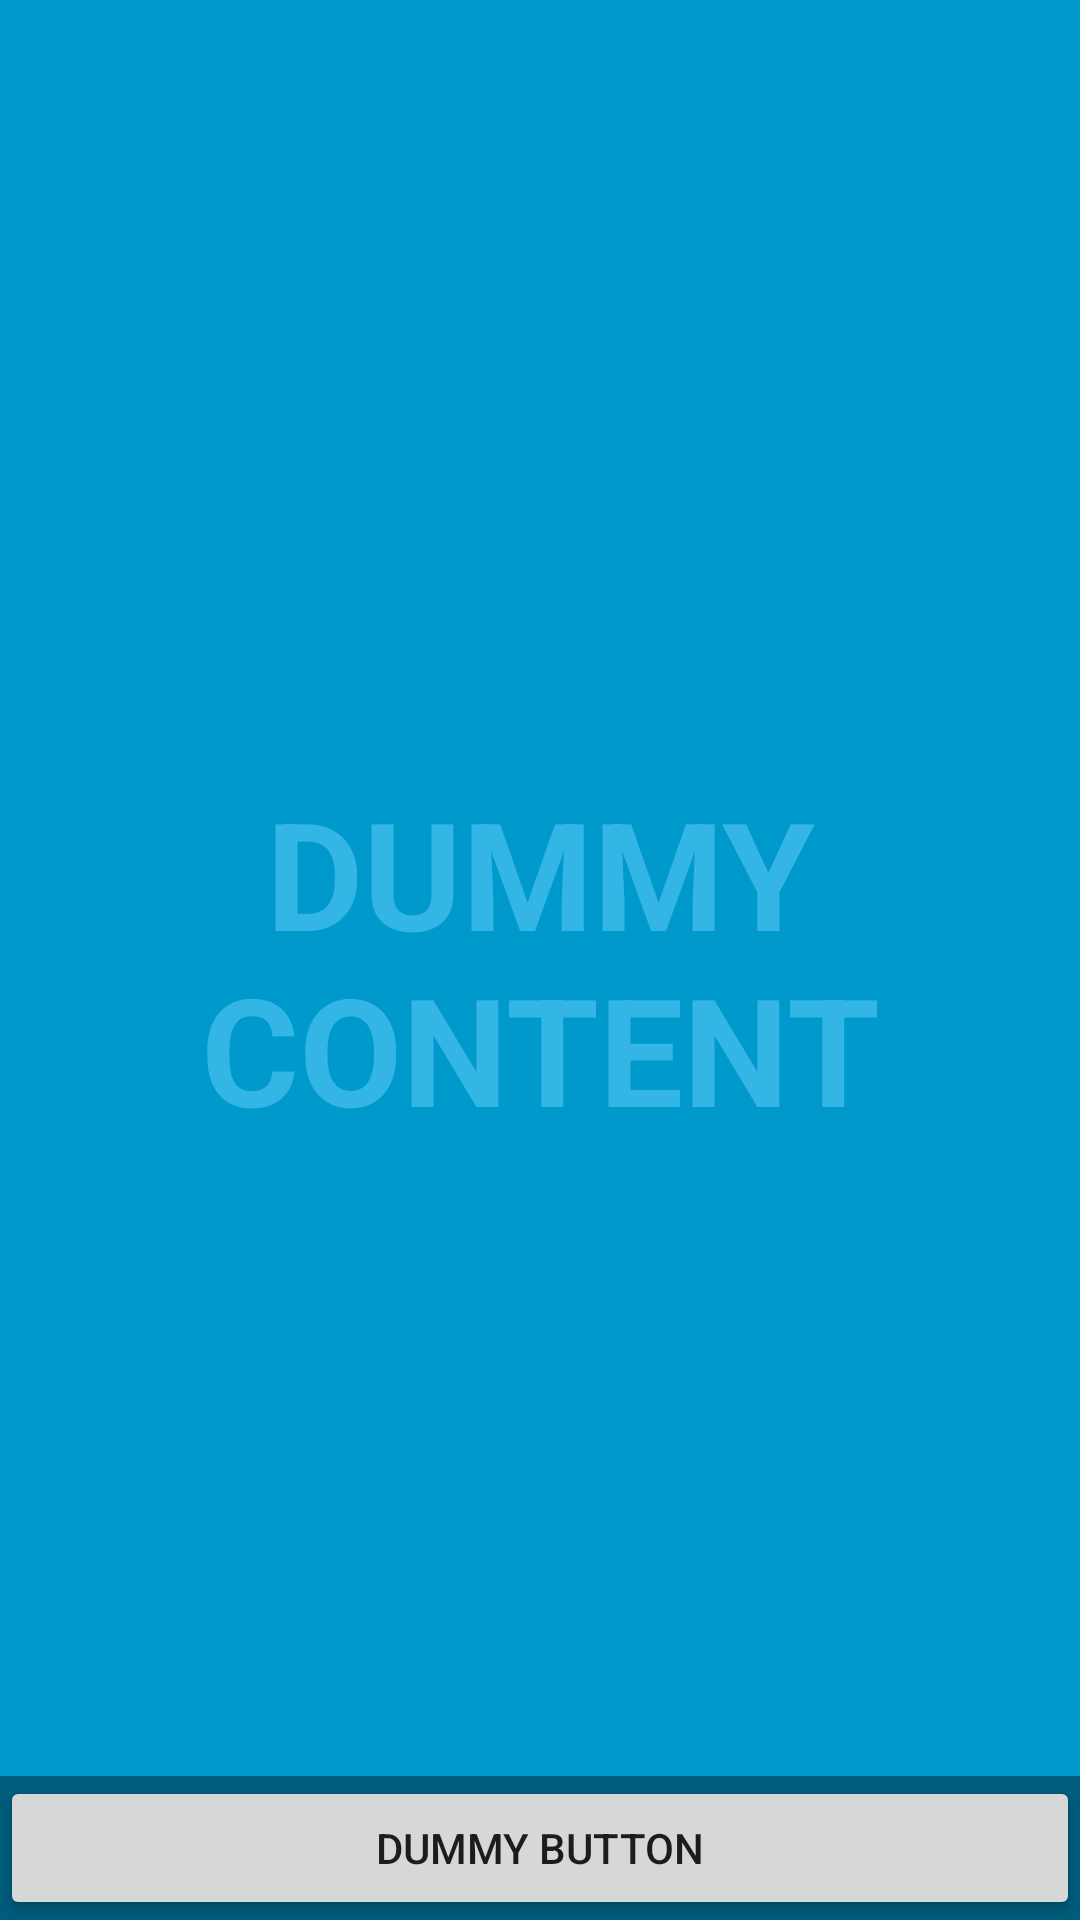

Android layout source for this screen:
<!-- AndroidManifest.xml: application theme AppTheme -->
<!-- res/layout/activity_acticity_poster_view.xml -->
<?xml version="1.0" encoding="utf-8"?>
<FrameLayout xmlns:android="http://schemas.android.com/apk/res/android"
    xmlns:tools="http://schemas.android.com/tools"
    android:layout_width="match_parent"
    android:layout_height="match_parent"
    android:background="#0099cc"
    tools:context=".ActicityPosterView">

    
    <TextView
        android:id="@+id/fullscreen_content"
        android:layout_width="match_parent"
        android:layout_height="match_parent"
        android:gravity="center"
        android:keepScreenOn="true"
        android:text="@string/dummy_content"
        android:textColor="#33b5e5"
        android:textSize="50sp"
        android:textStyle="bold" />

    
    <FrameLayout
        android:layout_width="match_parent"
        android:layout_height="match_parent"
        android:fitsSystemWindows="true">

        <LinearLayout
            android:id="@+id/fullscreen_content_controls"
            style="?metaButtonBarStyle"
            android:layout_width="match_parent"
            android:layout_height="wrap_content"
            android:layout_gravity="bottom|center_horizontal"
            android:background="@color/black_overlay"
            android:orientation="horizontal"
            tools:ignore="UselessParent">

            <Button
                android:id="@+id/dummy_button"
                style="?metaButtonBarButtonStyle"
                android:layout_width="0dp"
                android:layout_height="wrap_content"
                android:layout_weight="1"
                android:text="@string/dummy_button" />

        </LinearLayout>
    </FrameLayout>

</FrameLayout>
<!-- resources referenced by this layout -->
<resources>
  <color name="black_overlay">#66000000</color>
  <string name="dummy_button">Dummy Button</string>
  <string name="dummy_content">DUMMY\nCONTENT</string>
  <style name="AppTheme" parent="Theme.AppCompat.Light.NoActionBar">
          
          <item name="colorPrimary">@color/colorPrimary</item>
          <item name="colorPrimaryDark">@color/colorPrimaryDark</item>
          <item name="colorAccent">@color/colorAccent</item>
      </style>
  <color name="colorPrimary">#3F51B5</color>
  <color name="colorPrimaryDark">#303F9F</color>
  <color name="colorAccent">#FF4081</color>
</resources>
